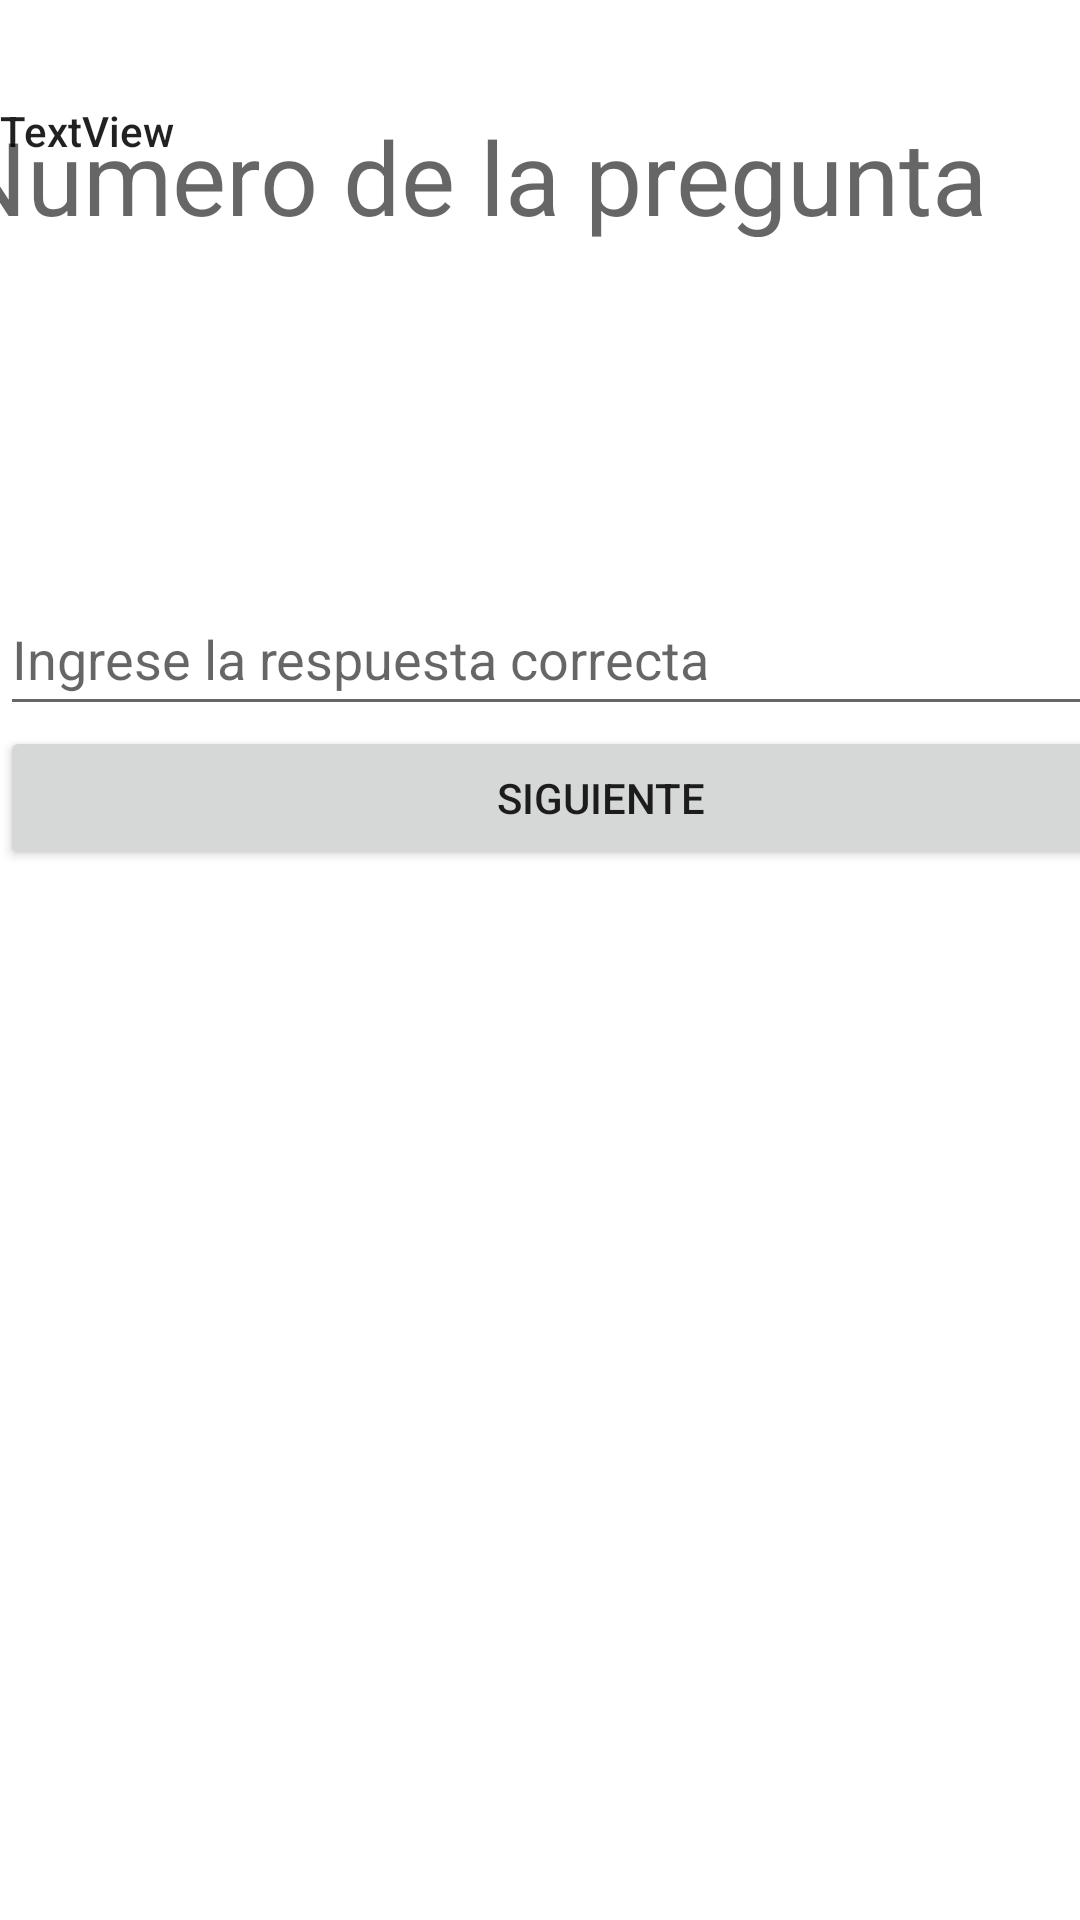

Layout XML and referenced resources for this Android screen:
<!-- AndroidManifest.xml: application theme Theme.Nuevodaa -->
<!-- res/layout/activity_respuesta_corta.xml -->
<?xml version="1.0" encoding="utf-8"?>
<androidx.constraintlayout.widget.ConstraintLayout xmlns:android="http://schemas.android.com/apk/res/android"
    xmlns:app="http://schemas.android.com/apk/res-auto"
    xmlns:tools="http://schemas.android.com/tools"
    android:layout_width="match_parent"
    android:layout_height="match_parent"
    tools:context=".RespuestaCorta">

    <TextView
        android:id="@+id/txtnumerorc"
        android:layout_width="389dp"
        android:layout_height="43dp"
        android:layout_marginTop="36dp"
        android:text="Numero de la pregunta"
        android:textAppearance="@style/TextAppearance.AppCompat.Display1"
        app:layout_constraintEnd_toEndOf="parent"
        app:layout_constraintHorizontal_bias="0.545"
        app:layout_constraintStart_toStartOf="parent"
        app:layout_constraintTop_toTopOf="parent" />

    <LinearLayout
        android:id="@+id/linearLayout"
        android:layout_width="401dp"
        android:layout_height="606dp"
        android:orientation="vertical"
        app:layout_constraintBottom_toBottomOf="parent"
        app:layout_constraintEnd_toEndOf="parent"
        app:layout_constraintHorizontal_bias="0.0"
        app:layout_constraintStart_toStartOf="parent">

        <TextView
            android:id="@+id/txtPreguntarc"
            android:layout_width="match_parent"
            android:layout_height="160dp"
            android:text="TextView"
            android:textAppearance="@style/TextAppearance.AppCompat.Body2" />


        <EditText
            android:id="@+id/editrc"
            android:layout_width="match_parent"
            android:layout_height="wrap_content"
            android:ems="10"
            android:hint="Ingrese la respuesta correcta"
            android:inputType="textPersonName"
            android:minHeight="48dp" />

        <Button
            android:id="@+id/botonSiguienterc"
            android:layout_width="match_parent"
            android:layout_height="wrap_content"
            android:text="Siguiente" />

    </LinearLayout>

</androidx.constraintlayout.widget.ConstraintLayout>
<!-- resources referenced by this layout -->
<resources>
  <style name="Theme.Nuevodaa" parent="Theme.MaterialComponents.DayNight.DarkActionBar">
          
          <item name="colorPrimary">@color/purple_500</item>
          <item name="colorPrimaryVariant">@color/purple_700</item>
          <item name="colorOnPrimary">@color/white</item>
          
          <item name="colorSecondary">@color/teal_200</item>
          <item name="colorSecondaryVariant">@color/teal_700</item>
          <item name="colorOnSecondary">@color/black</item>
          
          <item name="android:statusBarColor" tools:targetApi="l">?attr/colorPrimaryVariant</item>
          
      </style>
  <!-- not gathered from this repository: default colours our renderer supplied (Android Studio template values) -->
  <color name="purple_500">#FF6200EE</color>
  <color name="purple_700">#FF3700B3</color>
  <color name="teal_200">#FF03DAC5</color>
  <color name="teal_700">#FF018786</color>
  <color name="black">#FF000000</color>
  <color name="white">#FFFFFFFF</color>
</resources>
